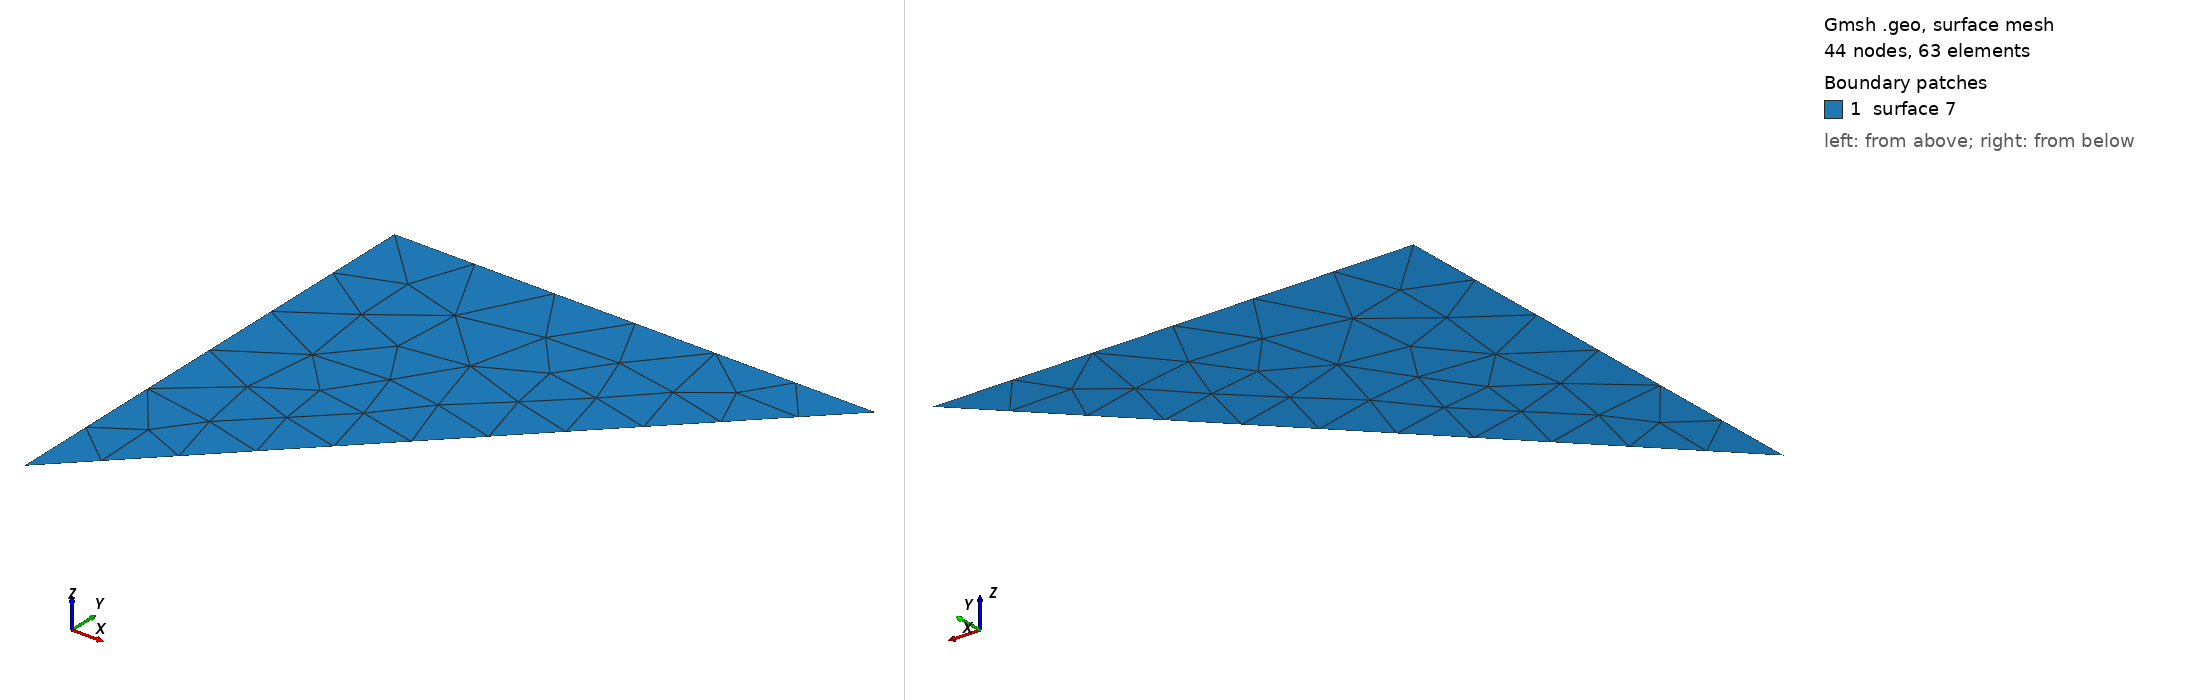

Gmsh geometry script, surface-meshed: 44 nodes, 63 surface elements. Boundary patches (legend numbers): 1 surface 7. Left view from above one corner, right view from below the opposite corner. The script declares no physical surfaces, so the legend lists its geometric surfaces. The drawing asked Gmsh for element sizes between 1% and 20% of the model's largest extent; the script's own settings can give other sizes.

=== grid.geo (drawn) ===
// -----------------------------------------------------------------------------
//
//  FJGM mesh 23-11-2021
//
//  Create a volume using OpenCASCADE
//
// -----------------------------------------------------------------------------

lc=1.E3;

// Corners of the area
Point(1) = {0., 0.,  0., lc};
Point(2) = {500., 500.,  0., lc};
Point(3) = {0.,500., 0., lc};

// Definition of lines
Line(1) = {1, 2};
Line(2) = {2, 3};
Line(3) = {3, 1};

// Definition of surfaces
Curve Loop(1) = {1, 2, 3};
Plane Surface(7) = {1};

Transfinite Curve{1} = 12;
Transfinite Curve{2,3} = 7;

Transfinite Surface{7} = {};

//Mesh.Algorithm=1;
//Mesh.Hexahedra;
Mesh.Voronoi=1;
